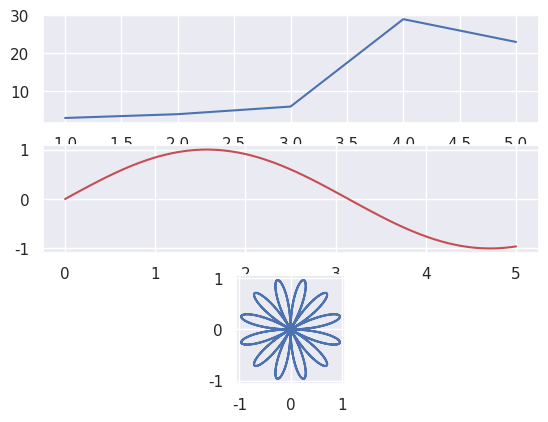

Generate this figure with matplotlib:
import matplotlib.pylab as plt
import seaborn as sns
import numpy as np

sns.set()

plt.subplot(311)
plt.plot(range(1,6), np.random.randint(1,30,5))

plt.subplot(312)
x = np.linspace(0,5,100)
plt.plot(x,np.sin(x),c = 'r')

plt.subplot(313)
t = np.linspace(-2*np.pi,2*np.pi,500)
r = np.sin(6*t)
x = r*np.cos(t)
y = r*np.sin(t)
plt.plot(x,y)
#軸控制項
axs = plt.gca()
axs.set_aspect('equal')
'''
axs.set_facecolor(' ')
axs.set_xlim(xmin,xmax)
axs.set_ylim(ymin,ymax)
axs.spines['right,top,bottom,left'].set_color('none')
axs.spines['right,top,bottom,left'].set_position(('data',0))
axs.set_aspect('equal')

'''

plt.show()
